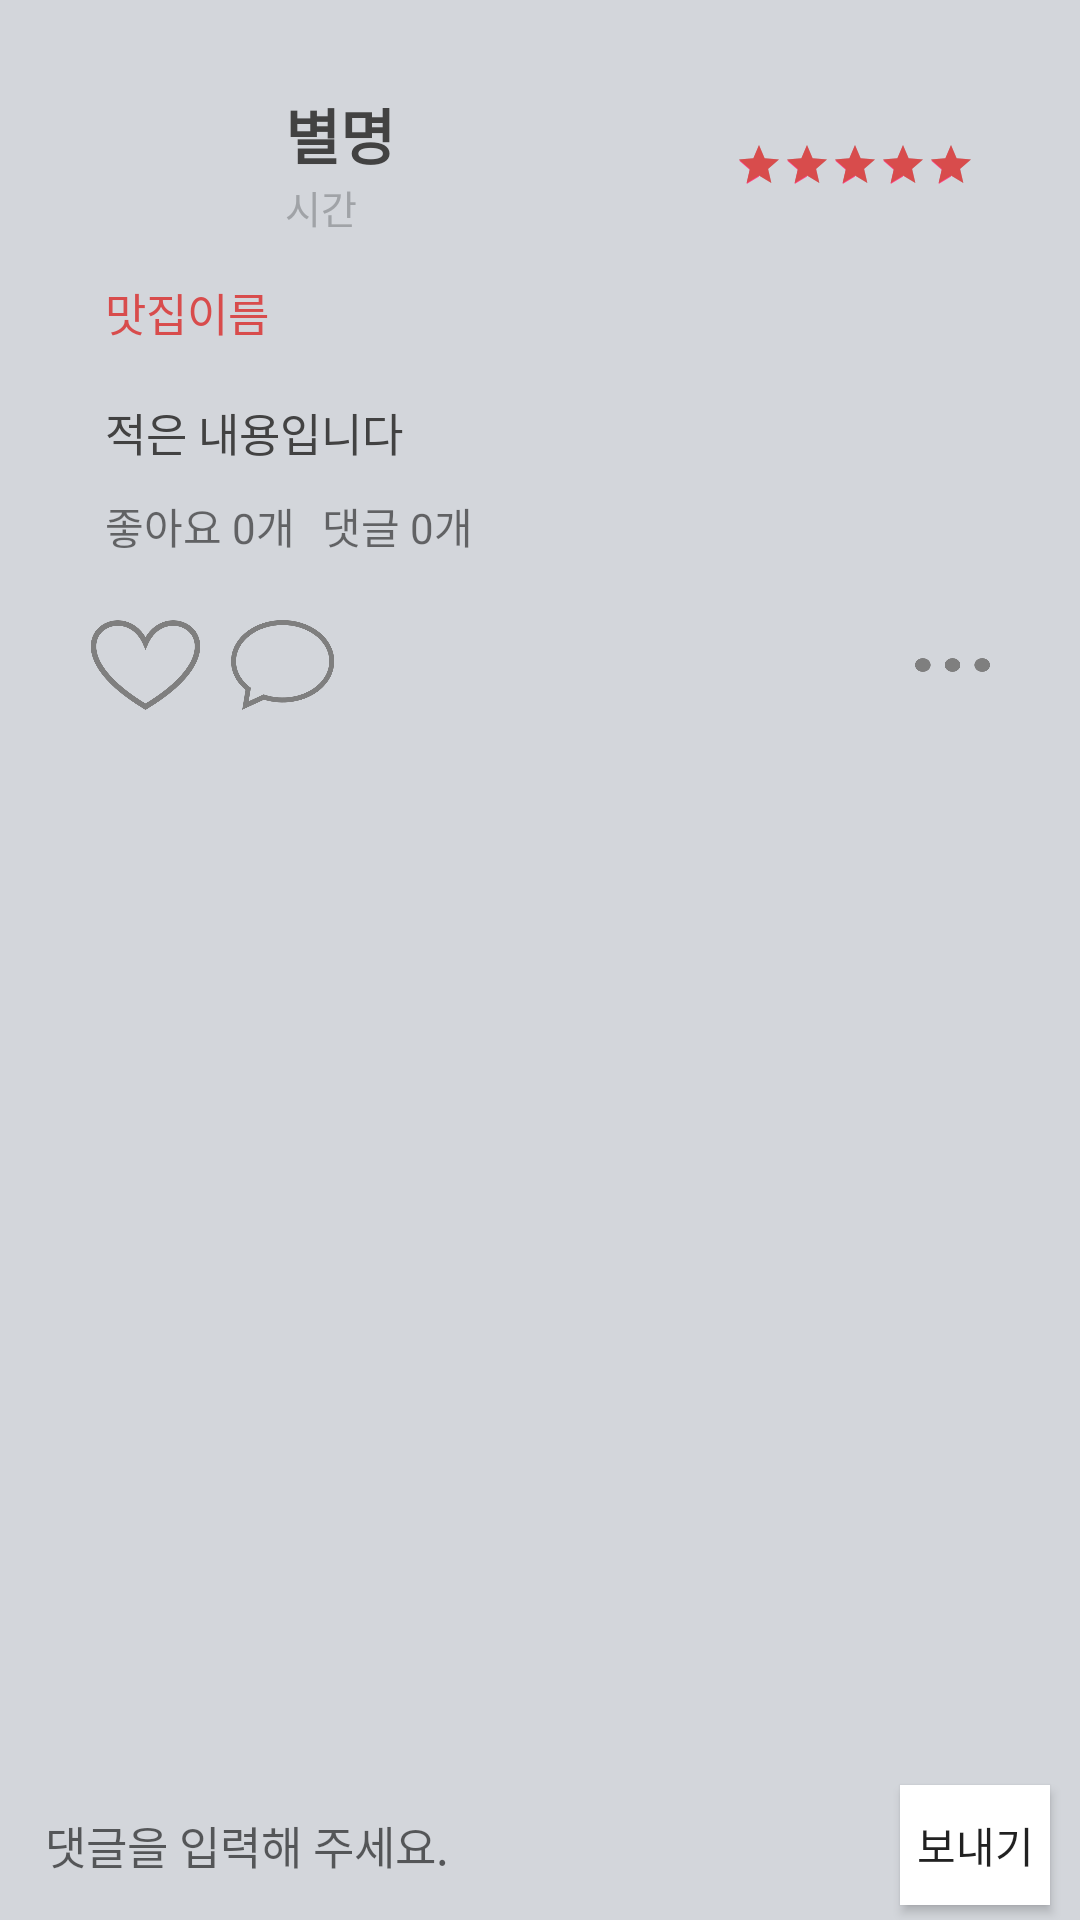

Here is an Android app screen rendered from its layout file. Give the layout XML and the strings, colors and styles it references.
<!-- AndroidManifest.xml: application theme AppTheme -->
<!-- res/layout/feed_comment.xml -->
<?xml version="1.0" encoding="utf-8"?>
<RelativeLayout xmlns:android="http://schemas.android.com/apk/res/android"
    xmlns:app="http://schemas.android.com/apk/res-auto"
    android:layout_width="match_parent"
    android:layout_height="match_parent"
    android:background="@color/feed_bg"
    android:orientation="vertical"
    android:fitsSystemWindows="true"
    >
<ScrollView
    android:id="@+id/scroll"
    android:layout_width="match_parent"
    android:layout_height="wrap_content"
    android:fitsSystemWindows="true"
    android:layout_marginBottom="52dp"
    >
    <LinearLayout
        android:id="@+id/tipli"
        android:layout_width="match_parent"
        android:layout_height="wrap_content"
        android:layout_marginLeft="20dp"
        android:layout_marginRight="20dp"
        android:layout_marginTop="@dimen/feed_item_margin"
        android:background="@drawable/bg_parent_rounded_corner"
        android:orientation="vertical"
        android:paddingBottom="10dp"
        android:paddingTop="@dimen/feed_item_padding_top_bottom">

        <LinearLayout
            android:layout_width="fill_parent"
            android:layout_height="wrap_content"
            android:orientation="horizontal"
            android:paddingLeft="@dimen/feed_item_padding_left_right"
            android:paddingRight="@dimen/feed_item_padding_left_right">

            <ImageView
                android:id="@+id/profilePic"
                android:layout_width="@dimen/feed_item_profile_pic"
                android:layout_height="@dimen/feed_item_profile_pic"
                android:layout_weight="0"
                android:scaleType="fitCenter"
                android:contentDescription="anyStringValue"
                app:srcCompat="@drawable/fbnull" />

            <LinearLayout
                android:layout_width="match_parent"
                android:layout_height="wrap_content"
                android:layout_weight="1"
                android:orientation="vertical"
                android:paddingLeft="@dimen/feed_item_profile_info_padd">

                <TextView
                    android:id="@+id/name"
                    android:layout_width="fill_parent"
                    android:layout_height="wrap_content"
                    android:text="별명"
                    android:textColor="@color/cardview_dark_background"
                    android:textSize="20sp"
                    android:textStyle="bold" />

                <TextView
                    android:id="@+id/timestamp"
                    android:layout_width="fill_parent"
                    android:layout_height="wrap_content"
                    android:text="시간"
                    android:textColor="@color/timestamp"
                    android:textSize="13sp" />
            </LinearLayout>

            <RatingBar
                android:id="@+id/ratingBar"
                style="?android:attr/ratingBarStyleSmall"
                android:layout_width="wrap_content"
                android:layout_height="wrap_content"
                android:layout_gravity="center_vertical"
                android:isIndicator="true"
                android:progressTint="#d84c4c"
                android:backgroundTint="#dcdada"
                android:max="5"
                android:numStars="5"
                android:rating="5"
                android:stepSize="1" />

        </LinearLayout>

        <TextView
            android:id="@+id/foodName"
            android:layout_width="match_parent"
            android:layout_height="wrap_content"
            android:paddingBottom="5dp"
            android:paddingLeft="@dimen/feed_item_status_pad_left_right"
            android:paddingRight="@dimen/feed_item_status_pad_left_right"
            android:paddingTop="@dimen/feed_item_status_pad_top"
            android:text="맛집이름"
            android:textSize="15sp"
            android:textColor="#d84c4c" />

        <TextView
            android:id="@+id/txtStatusMsg"
            android:layout_width="fill_parent"
            android:layout_height="wrap_content"
            android:paddingLeft="@dimen/feed_item_status_pad_left_right"
            android:paddingRight="@dimen/feed_item_status_pad_left_right"
            android:paddingTop="@dimen/feed_item_status_pad_top"
            android:text="적은 내용입니다"
            android:textSize="15sp"
            android:textColor="@color/cardview_dark_background" />

    <LinearLayout
        android:id="@+id/layout2"
        android:layout_width="match_parent"
        android:layout_height="wrap_content"
        >
            <HorizontalScrollView
                android:id="@+id/horizon"
                android:layout_width="match_parent"
                android:layout_height="120dp"
                android:layout_marginLeft="15dp"
                android:layout_marginRight="15dp"
                android:visibility="gone"/>
    </LinearLayout>

        <LinearLayout
            android:layout_width="fill_parent"
            android:layout_height="wrap_content"
            android:layout_marginTop="10dp"
            android:orientation="horizontal"
            android:paddingLeft="@dimen/feed_item_padding_left_right"
            android:paddingRight="@dimen/feed_item_padding_left_right">

            <TextView
                android:id="@+id/like"
                android:layout_width="wrap_content"
                android:layout_height="wrap_content"
                android:text="좋아요 " />

            <TextView
                android:id="@+id/likenum"
                android:layout_width="30dp"
                android:layout_height="wrap_content"
                android:text="0개" />

            <TextView
                android:id="@+id/comment"
                android:layout_width="wrap_content"
                android:layout_height="wrap_content"
                android:text="댓글 " />

            <TextView
                android:id="@+id/cmnum"
                android:layout_width="50dp"
                android:layout_height="wrap_content"
                android:text="0개" />
        </LinearLayout>

        <TextView
            android:id="@+id/line"
            android:layout_width="match_parent"
            android:layout_height="1dp"
            android:layout_marginTop="10dp"
            android:background="@color/com_facebook_button_border_color_focused"

            android:gravity="start"
            android:text=""
            android:textStyle="bold" />

        <LinearLayout
            android:layout_width="fill_parent"
            android:layout_height="wrap_content"
            android:layout_marginTop="10dp"
            android:orientation="horizontal"
            android:weightSum="10">

            <ImageView
                android:id="@+id/heart"
                android:layout_width="0dp"
                android:layout_height="30dp"
                android:layout_weight="2"
                android:scaleType="fitCenter"
                android:contentDescription="anyStringValue"
                android:src="@drawable/nullheart" />

            <ImageView
                android:id="@+id/talk"
                android:layout_width="0dp"
                android:layout_height="30dp"
                android:layout_weight="8"
                android:scaleType="fitStart"
                android:contentDescription="anyStringValue"
                android:src="@drawable/nulltalk" />

            <ImageView
                android:id="@+id/junm"
                android:layout_width="35dp"
                android:layout_height="match_parent"
                android:layout_gravity="right"
                android:paddingRight="10dp"
                android:foregroundGravity="right"
                android:scaleType="fitCenter"
                android:contentDescription="anyStringValue"
                android:src="@drawable/junm" />
        </LinearLayout>
        <TextView
            android:layout_width="match_parent"
            android:layout_height="1dp"
            android:layout_marginTop="10dp"
            android:background="@color/com_facebook_button_border_color_focused"
            android:gravity="start"
            android:text=""
            android:textStyle="bold" />

        <RelativeLayout
            android:layout_width="match_parent"
            android:layout_height="wrap_content">
        <android.support.v7.widget.RecyclerView
            android:id="@+id/recycler_view"
            android:layout_width="match_parent"
            android:layout_height="wrap_content"
            android:layout_marginLeft="3dp"
            android:layout_marginRight="3dp"
            android:background="@color/cardview_light_background"
            />
        </RelativeLayout>

    </LinearLayout>
</ScrollView>

<LinearLayout
    android:layout_width="match_parent"
    android:layout_height="50dp"
    android:orientation="horizontal"
    android:background="@drawable/bg_parent_rounded_corner"
    android:layout_alignParentBottom="true"
    android:layout_alignParentStart="true"
    android:gravity="center"
>

    <EditText
        android:id="@+id/코멘트"
        android:layout_width="match_parent"
        android:layout_height="wrap_content"
        android:hint="댓글을 입력해 주세요."
        android:layout_marginLeft="10dp"
        android:layout_marginRight="10dp"
        android:layout_weight="1"
        android:maxLines="1"
        android:textSize="15sp"
        android:padding="5dp"
        android:background="@color/feed_bg"
        android:fitsSystemWindows="true"
        />

    <Button
        android:id="@+id/send"
        android:layout_width="match_parent"
        android:layout_height="40dp"
        android:layout_weight="5"
        android:background="@color/cardview_light_background"
        android:text="보내기"
        android:layout_marginRight="10dp"/>
</LinearLayout>

</RelativeLayout>
<!-- resources referenced by this layout -->
<resources>
  <color name="feed_bg">#d3d6db</color>
  <color name="timestamp">#a0a3a7</color>
  <dimen name="feed_item_margin">10dp</dimen>
  <dimen name="feed_item_padding_left_right">15dp</dimen>
  <dimen name="feed_item_padding_top_bottom">20dp</dimen>
  <dimen name="feed_item_profile_info_padd">10dp</dimen>
  <dimen name="feed_item_profile_pic">50dp</dimen>
  <dimen name="feed_item_status_pad_left_right">15dp</dimen>
  <dimen name="feed_item_status_pad_top">13dp</dimen>
  <!-- drawable junm: png bitmap (drawable, 1265 bytes) -->
  <!-- drawable nullheart: png bitmap (drawable, 8986 bytes) -->
  <!-- drawable nulltalk: png bitmap (drawable, 8412 bytes) -->
  <style name="AppTheme" parent="Theme.AppCompat.Light.DarkActionBar">
          
          <item name="colorPrimary">@color/colorPrimary</item>
          <item name="colorPrimaryDark">@color/colorPrimaryDark</item>
          <item name="colorAccent">@color/colorAccent</item>
          <item name="windowActionBar">false</item>
          <item name="windowNoTitle">true</item>
      </style>
  <color name="colorPrimary">#3F51B5</color>
  <color name="colorPrimaryDark">#303F9F</color>
  <color name="colorAccent">#FF4081</color>
</resources>
